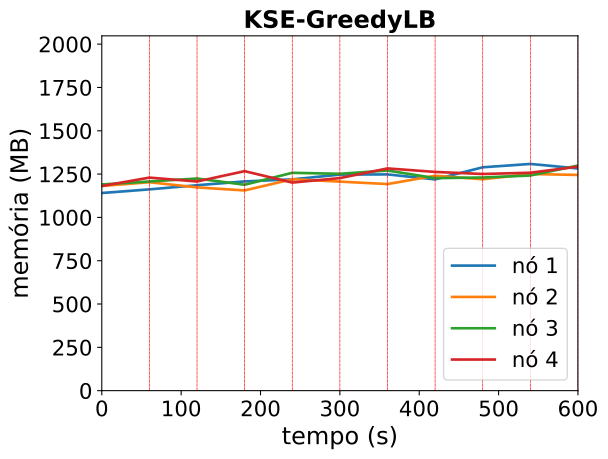

The data file committed next to this chart (first rows):
timestamp, ppgcc-m02_pod_amount, ppgcc-m02_memory, ppgcc-m02_cpu, ppgcc-m03_pod_amount, ppgcc-m03_memory, ppgcc-m03_cpu, ppgcc-m04_pod_amount, ppgcc-m04_memory, ppgcc-m04_cpu, ppgcc-m05_pod_amount, ppgcc-m05_memory, ppgcc-m05_cpu
0, 2, 1168184, 27712112, 3, 1209788, 63094164, 2, 1218660, 49070423, 3, 1209564, 47656756
60, 2, 1189700, 42458606, 3, 1231964, 50928971, 2, 1236216, 44127130, 3, 1259196, 74213040
120, 3, 1214252, 202747372, 2, 1201340, 111637308, 2, 1253772, 96601022, 3, 1236228, 184713632
180, 2, 1236692, 179688734, 3, 1183388, 172058689, 2, 1217076, 76380312, 3, 1297344, 188210136
240, 3, 1248836, 153338540, 2, 1249388, 144779632, 3, 1287564, 156892163, 2, 1229892, 177872971
300, 2, 1277056, 194669792, 2, 1235528, 221945888, 3, 1281756, 168357873, 3, 1256272, 124579388
360, 2, 1278112, 242094500, 2, 1221008, 203710303, 3, 1301160, 219716565, 3, 1313560, 136510107
420, 2, 1248808, 170309835, 3, 1270244, 242752483, 3, 1256148, 192666789, 2, 1292836, 163349964
480, 3, 1320220, 291846919, 3, 1249520, 259947419, 2, 1259844, 195020170, 2, 1280560, 170303160
540, 3, 1340020, 240828896, 2, 1280540, 235618837, 2, 1271592, 203135194, 3, 1288084, 169951362
600, 2, 1313356, 223166127, 2, 1274996, 205045784, 3, 1330464, 196012180, 3, 1323988, 156288942
